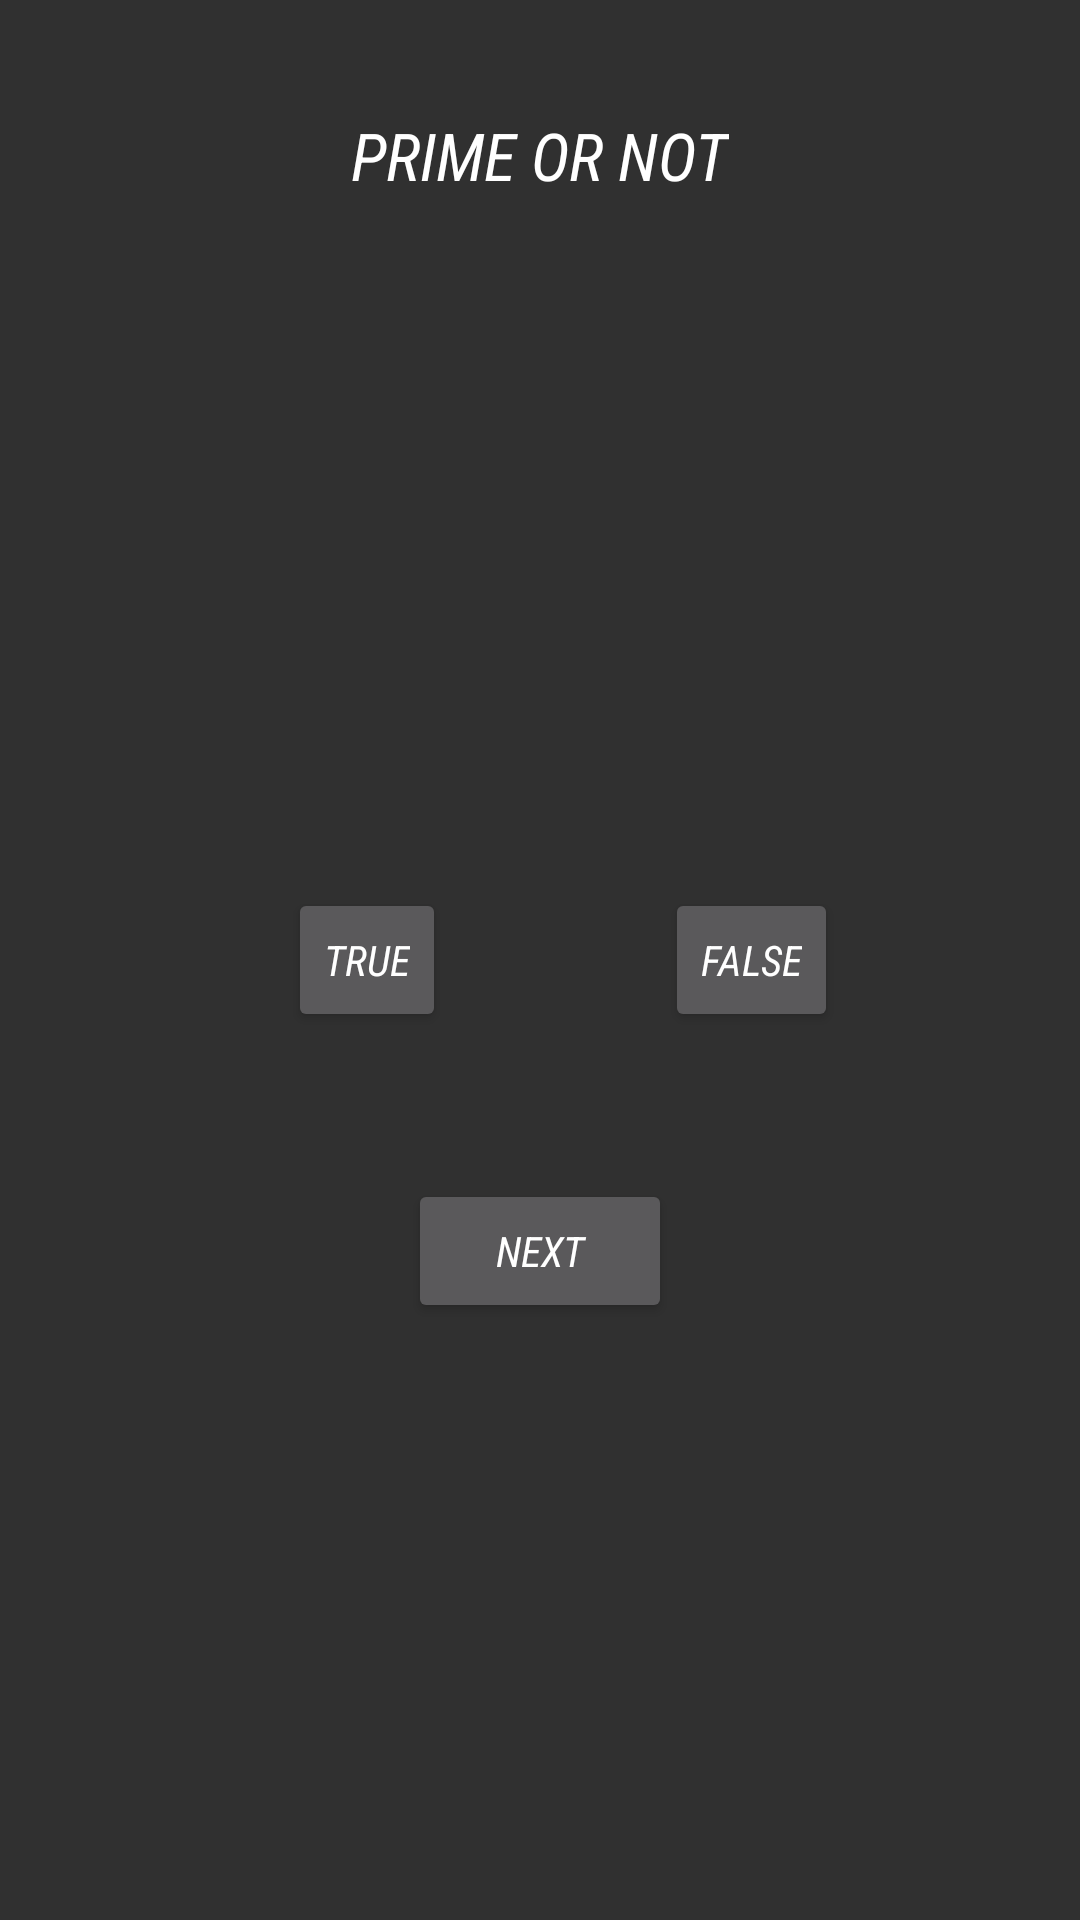

This screen was rendered from an Android layout file. Write that file and the resources it references.
<!-- AndroidManifest.xml: application theme AppTheme -->
<!-- res/layout/activity_main.xml -->
<?xml version="1.0" encoding="utf-8"?>
<RelativeLayout xmlns:android="http://schemas.android.com/apk/res/android"
    xmlns:tools="http://schemas.android.com/tools"
    android:layout_width="match_parent"
    android:layout_height="match_parent"
    android:paddingBottom="@dimen/activity_vertical_margin"
    android:paddingLeft="@dimen/activity_horizontal_margin"
    android:paddingRight="@dimen/activity_horizontal_margin"
    android:paddingTop="@dimen/activity_vertical_margin"
    tools:context="com.example.anambhatia.quiz.MainActivity">

    <Button
        style="?android:attr/buttonStyleSmall"
        android:layout_width="wrap_content"
        android:layout_height="wrap_content"
        android:text="TRUE"
        android:id="@+id/button"
        android:layout_marginRight="73dp"
        android:layout_marginEnd="73dp"
        android:layout_centerVertical="true"
        android:layout_toLeftOf="@+id/button2"
        android:layout_toStartOf="@+id/button2"
        android:onClick="tru"/>

    <Button
        style="?android:attr/buttonStyleSmall"
        android:layout_width="wrap_content"
        android:layout_height="wrap_content"
        android:text="FALSE"
        android:id="@+id/button2"
        android:layout_alignTop="@+id/button"
        android:layout_alignParentRight="true"
        android:layout_alignParentEnd="true"
        android:layout_marginRight="81dp"
        android:layout_marginEnd="81dp"
        android:onClick="fals"/>

    <TextView
        android:layout_width="wrap_content"
        android:layout_height="wrap_content"
        android:textAppearance="?android:attr/textAppearanceLarge"
        android:id="@+id/textView"
        android:layout_above="@+id/button"
        android:layout_centerHorizontal="true"
        android:layout_marginBottom="35dp" />

    <TextView
        android:layout_width="wrap_content"
        android:layout_height="wrap_content"
        android:textAppearance="?android:attr/textAppearanceLarge"
        android:text="PRIME OR NOT"
        android:id="@+id/textView2"
        android:layout_marginTop="37dp"
        android:layout_alignParentTop="true"
        android:layout_centerHorizontal="true" />

    <Button
        android:layout_width="wrap_content"
        android:layout_height="wrap_content"
        android:text="NEXT"
        android:id="@+id/button3"
        android:layout_marginTop="49dp"
        android:layout_below="@+id/button"
        android:layout_centerHorizontal="true"
        android:onClick="next"/>

</RelativeLayout>
<!-- resources referenced by this layout -->
<resources>
  <style name="AppTheme" parent="Base.Theme.AppCompat">
          <item name="colorPrimary">#2196f3</item>
          <item name="colorPrimaryDark">@color/colorPrimary</item>
          <item name="colorAccent">@color/colorAccent</item>
          <item name="android:fontFamily">sans-serif-condensed</item>
          <item name="android:textStyle">italic</item>
  
      </style>
  <!-- not gathered from this repository: default colours our renderer supplied (Android Studio template values) -->
  <color name="colorPrimary">#FF6200EE</color>
  <color name="colorAccent">#FF03DAC5</color>
</resources>
